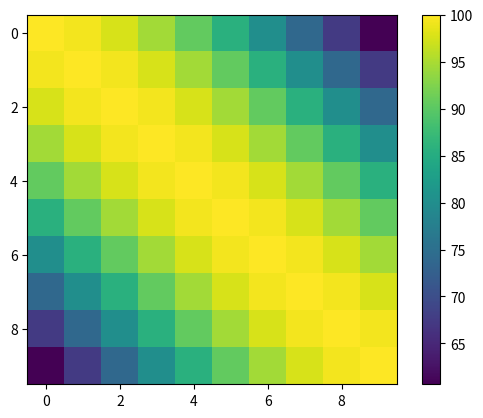

The matplotlib source for this figure:
import numpy as np
from scipy import sparse
from scipy.sparse.linalg import spsolve

def objective_function_fm(x, x0, cov):
    """ forward model """
    misfit = np.array(x - x0)
    res = 0.5*misfit.T*spsolve(cov, misfit)
    return res.sum()

def objective_function_tl(x, dx, x0, cov):
    """ tangent linear """
    misfit = np.array(x - x0)
    res  = spsolve(cov, misfit)
    res *= dx
    return res.sum()

def objective_function_ad(x, x0, cov):
    """ adjoint model """
    misfit = np.array(x - x0)
    ones = np.ones_like(misfit)
    res  = spsolve(cov, misfit)
    return res

def gaussian_function(sigma, distance, length_scale):
    return sigma**2 * np.exp(-distance**2/(2.0*length_scale**2))

def construct_covariance_matrix(sigma, coords, length_scale):
    size = len(sigma)
    mat = sparse.lil_matrix((size, size))

    for i in range(size):
        distance = coords[i] - coords
        mat[i,:] = gaussian_function(sigma, distance, length_scale)

    return mat.tocsc()


size = 10
x = np.linspace(5, 10, 10)
x0 = np.ones(size)*2.5
sigma_x = np.ones(size)*10.0
dx = x*0.1

coords = np.linspace(0, 1, size)


cov = construct_covariance_matrix(sigma_x, coords, 1.0)

cov_dense = cov.todense()
import matplotlib.pyplot as plt
fig = plt.figure()
ax1 = fig.add_subplot(111)
im1 = ax1.imshow(cov_dense)
fig.colorbar(im1)
plt.show()


fm0 = objective_function_fm(x, x0, cov)
fm1 = objective_function_fm(x + dx, x0, cov)
tl = objective_function_tl(x, dx, x0, cov)
ad = objective_function_ad(x, x0, cov)

print("finite differences = {}".format(fm1-fm0))
print("tangent linear = {}".format(tl))
print("adjoint model = {}".format(ad.dot(dx)))


